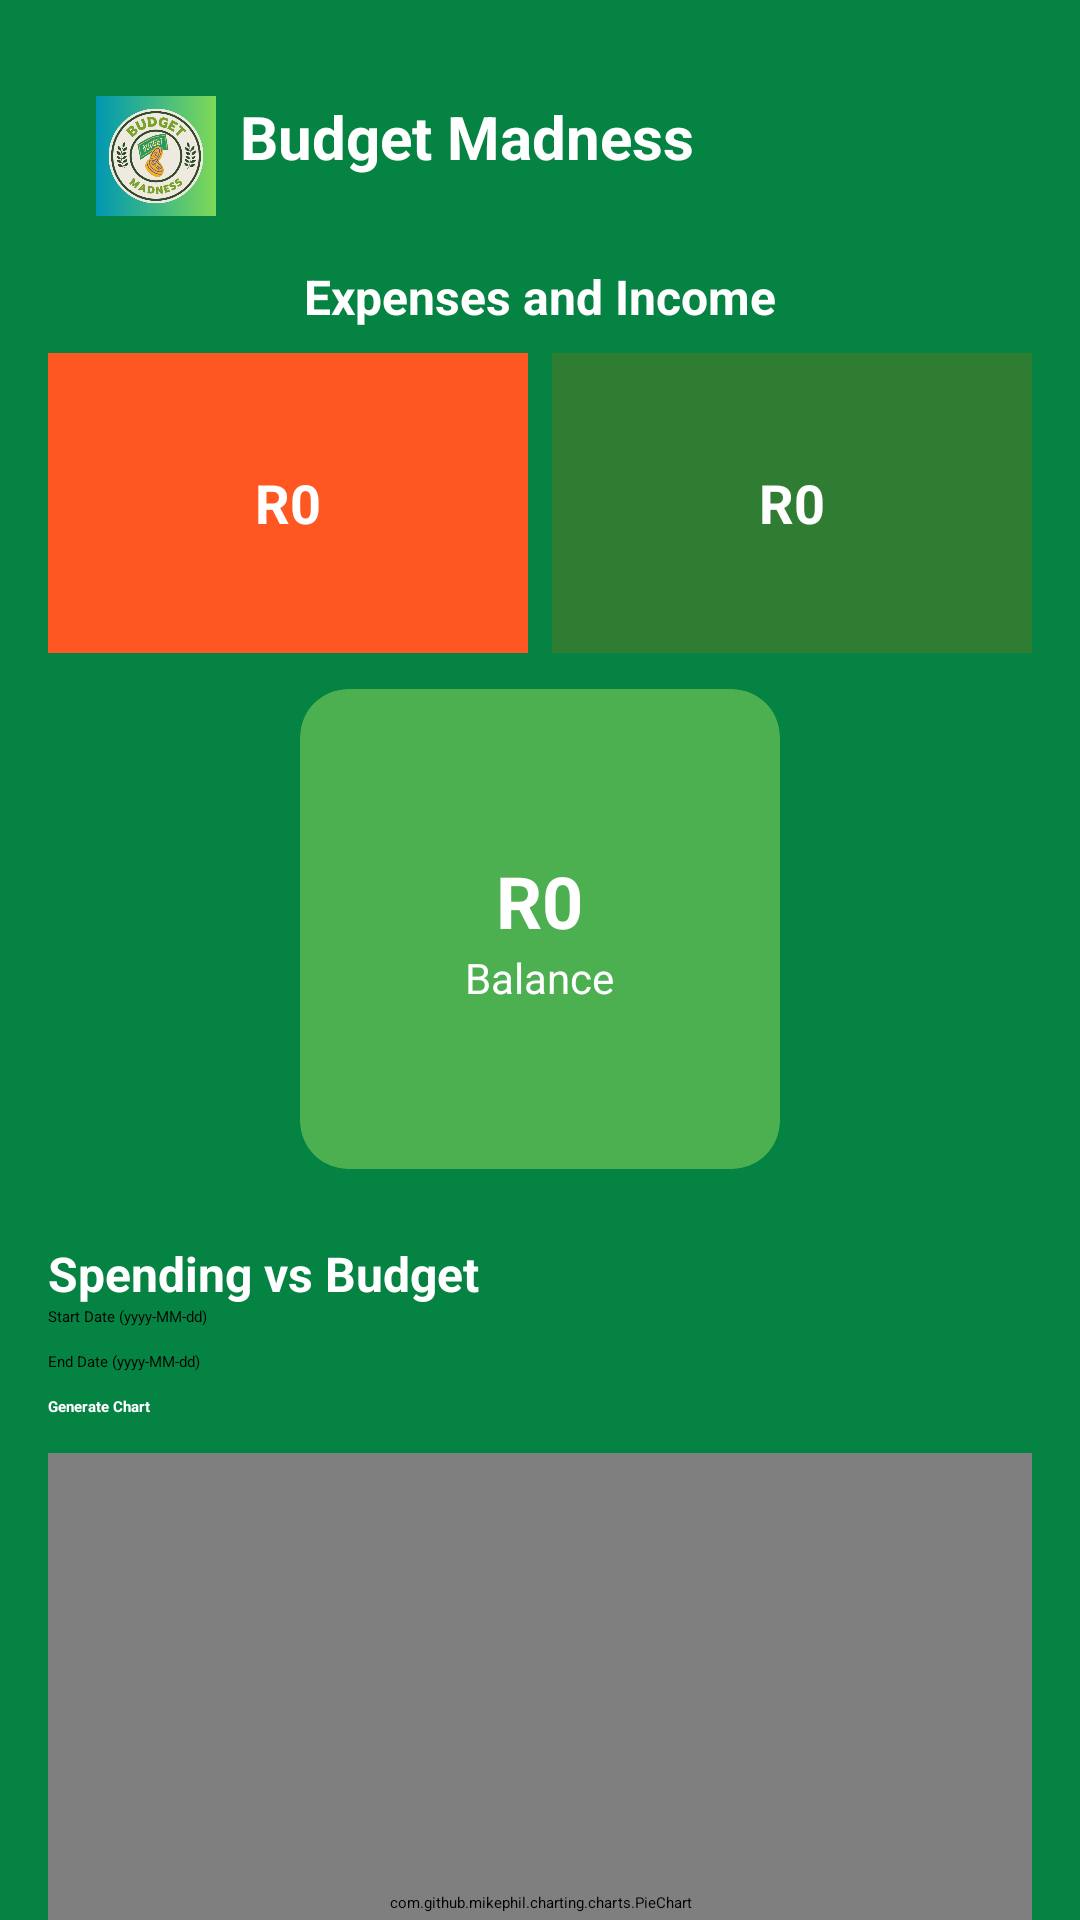

Layout XML and referenced resources for this Android screen:
<!-- AndroidManifest.xml: application theme Theme.BudgetMadness -->
<!-- res/layout/activity_home_screen.xml -->
<?xml version="1.0" encoding="utf-8"?>
<ScrollView xmlns:android="http://schemas.android.com/apk/res/android"
    xmlns:app="http://schemas.android.com/apk/res-auto"
    xmlns:tools="http://schemas.android.com/tools"
    android:layout_width="match_parent"
    android:layout_height="match_parent"
    android:fillViewport="true">

    <androidx.constraintlayout.widget.ConstraintLayout
        android:id="@+id/homeLayout"
        android:layout_width="match_parent"
        android:layout_height="wrap_content"
        android:background="#058342"
        android:padding="16dp"
        tools:context=".HomeScreenActivity">

        
        <LinearLayout
            android:id="@+id/headerLayout"
            android:layout_width="0dp"
            android:layout_height="wrap_content"
            android:orientation="horizontal"
            android:padding="16dp"
            app:layout_constraintTop_toTopOf="parent"
            app:layout_constraintStart_toStartOf="parent"
            app:layout_constraintEnd_toEndOf="parent">

            <ImageView
                android:layout_width="40dp"
                android:layout_height="40dp"
                android:layout_marginEnd="8dp"
                android:src="@drawable/ic_logo"
                android:contentDescription="App Logo" />

            <TextView
                android:layout_width="wrap_content"
                android:layout_height="wrap_content"
                android:text="Budget Madness"
                android:textColor="#FFFFFF"
                android:textSize="20sp"
                android:textStyle="bold" />
        </LinearLayout>

        
        <TextView
            android:id="@+id/labelExpensesIncome"
            android:layout_width="0dp"
            android:layout_height="wrap_content"
            android:text="Expenses and Income"
            android:textColor="#FFFFFF"
            android:textSize="16sp"
            android:textStyle="bold"
            android:gravity="center"
            app:layout_constraintTop_toBottomOf="@id/headerLayout"
            app:layout_constraintStart_toStartOf="parent"
            app:layout_constraintEnd_toEndOf="parent" />

        <LinearLayout
            android:id="@+id/expenseIncomeBlock"
            android:layout_width="0dp"
            android:layout_height="wrap_content"
            android:orientation="horizontal"
            android:layout_marginTop="8dp"
            app:layout_constraintTop_toBottomOf="@id/labelExpensesIncome"
            app:layout_constraintStart_toStartOf="parent"
            app:layout_constraintEnd_toEndOf="parent">

            <LinearLayout
                android:layout_width="0dp"
                android:layout_height="100dp"
                android:layout_weight="1"
                android:layout_marginEnd="8dp"
                android:background="#FF5722"
                android:gravity="center"
                android:orientation="vertical">

                <TextView
                    android:id="@+id/textViewExpenses"
                    android:layout_width="wrap_content"
                    android:layout_height="wrap_content"
                    android:text="R0"
                    android:textColor="#FFFFFF"
                    android:textSize="18sp"
                    android:textStyle="bold" />
            </LinearLayout>

            <LinearLayout
                android:layout_width="0dp"
                android:layout_height="100dp"
                android:layout_weight="1"
                android:background="#2E7D32"
                android:gravity="center"
                android:orientation="vertical">

                <TextView
                    android:id="@+id/incomeTextView"
                    android:layout_width="wrap_content"
                    android:layout_height="wrap_content"
                    android:text="R0"
                    android:textColor="#FFFFFF"
                    android:textSize="18sp"
                    android:textStyle="bold" />
            </LinearLayout>
        </LinearLayout>

        
        <androidx.cardview.widget.CardView
            android:id="@+id/balanceBlock"
            android:layout_width="160dp"
            android:layout_height="160dp"
            android:layout_marginTop="12dp"
            app:cardCornerRadius="16dp"
            app:cardElevation="6dp"
            app:cardBackgroundColor="#4CAF50"
            app:layout_constraintTop_toBottomOf="@id/expenseIncomeBlock"
            app:layout_constraintStart_toStartOf="parent"
            app:layout_constraintEnd_toEndOf="parent">

            <LinearLayout
                android:layout_width="match_parent"
                android:layout_height="match_parent"
                android:orientation="vertical"
                android:gravity="center">

                <TextView
                    android:id="@+id/textViewBalance"
                    android:layout_width="wrap_content"
                    android:layout_height="wrap_content"
                    android:text="R0"
                    android:textColor="#FFFFFF"
                    android:textSize="24sp"
                    android:textStyle="bold" />

                <TextView
                    android:layout_width="wrap_content"
                    android:layout_height="wrap_content"
                    android:text="Balance"
                    android:textColor="#FFFFFF"
                    android:textSize="14sp" />
            </LinearLayout>
        </androidx.cardview.widget.CardView>

        
        <TextView
            android:id="@+id/chartTitle"
            android:layout_width="0dp"
            android:layout_height="wrap_content"
            android:layout_marginTop="24dp"
            android:text="Spending vs Budget"
            android:textColor="#FFFFFF"
            android:textSize="16sp"
            android:textStyle="bold"
            app:layout_constraintTop_toBottomOf="@id/balanceBlock"
            app:layout_constraintStart_toStartOf="parent"
            app:layout_constraintEnd_toEndOf="parent" />

        <EditText
            android:id="@+id/editStartDate"
            android:layout_width="0dp"
            android:layout_height="wrap_content"
            android:hint="Start Date (yyyy-MM-dd)"
            android:focusable="false"
            android:clickable="true"
            android:backgroundTint="#FFFFFF"
            app:layout_constraintTop_toBottomOf="@id/chartTitle"
            app:layout_constraintStart_toStartOf="parent"
            app:layout_constraintEnd_toEndOf="parent" />

        <EditText
            android:id="@+id/editEndDate"
            android:layout_width="0dp"
            android:layout_height="wrap_content"
            android:layout_marginTop="8dp"
            android:hint="End Date (yyyy-MM-dd)"
            android:focusable="false"
            android:clickable="true"
            android:backgroundTint="#FFFFFF"
            app:layout_constraintTop_toBottomOf="@id/editStartDate"
            app:layout_constraintStart_toStartOf="parent"
            app:layout_constraintEnd_toEndOf="parent" />

        <Button
            android:id="@+id/generateChartButton"
            android:layout_width="0dp"
            android:layout_height="wrap_content"
            android:layout_marginTop="8dp"
            android:text="Generate Chart"
            android:textColor="#FFFFFF"
            android:backgroundTint="#009688"
            android:textStyle="bold"
            app:layout_constraintTop_toBottomOf="@id/editEndDate"
            app:layout_constraintStart_toStartOf="parent"
            app:layout_constraintEnd_toEndOf="parent" />

        <com.github.mikephil.charting.charts.PieChart
            android:id="@+id/homePieChart"
            android:layout_width="0dp"
            android:layout_height="300dp"
            android:layout_marginTop="12dp"
            android:background="#FFFFFF"
            app:layout_constraintTop_toBottomOf="@id/generateChartButton"
            app:layout_constraintStart_toStartOf="parent"
            app:layout_constraintEnd_toEndOf="parent" />

        <TextView
            android:id="@+id/homeBudgetDetailsText"
            android:layout_width="0dp"
            android:layout_height="wrap_content"
            android:layout_marginTop="12dp"
            android:textColor="#FFFFFF"
            android:textSize="14sp"
            android:gravity="center"
            android:visibility="gone"
            app:layout_constraintTop_toBottomOf="@id/homePieChart"
            app:layout_constraintStart_toStartOf="parent"
            app:layout_constraintEnd_toEndOf="parent" />

        
        <com.google.android.material.bottomnavigation.BottomNavigationView
            android:id="@+id/bottomNavigationView"
            android:layout_width="0dp"
            android:layout_height="wrap_content"
            android:layout_marginTop="24dp"
            android:background="#8BC34A"
            app:itemIconTint="@null"
            app:itemTextColor="@color/white"
            app:menu="@menu/bottom_nav_home_menu"
            app:layout_constraintTop_toBottomOf="@id/homeBudgetDetailsText"
            app:layout_constraintBottom_toBottomOf="parent"
            app:layout_constraintStart_toStartOf="parent"
            app:layout_constraintEnd_toEndOf="parent" />

    </androidx.constraintlayout.widget.ConstraintLayout>
</ScrollView>
<!-- resources referenced by this layout -->
<resources>
  <!-- drawable ic_logo: png bitmap (drawable, 62663 bytes) -->
  <style name="Theme.BudgetMadness" parent="Base.Theme.BudgetMadness" />
  <!-- not gathered from this repository: default colours our renderer supplied (Android Studio template values) -->
  <color name="white">#FFFFFFFF</color>
</resources>
